The GitHub repository ArkarHema/Parkinson-disease-detection-using-hand-voice-xai contains a labelled image folder "spiral_dataset" with 2 categories: healthy, Parkinson. Examples follow, each with its label.

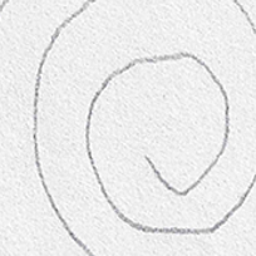
Label: healthy

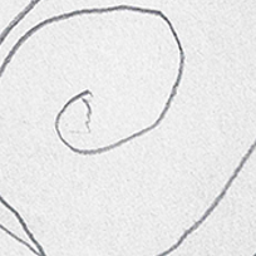
Label: Parkinson

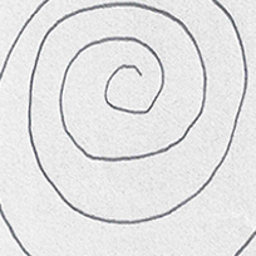
Label: healthy

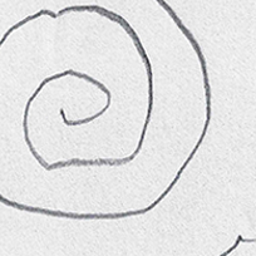
Label: Parkinson

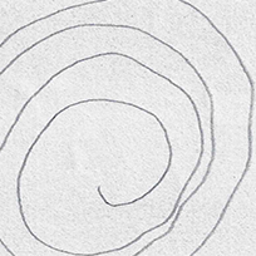
Label: Parkinson

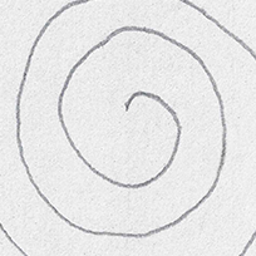
Label: healthy
